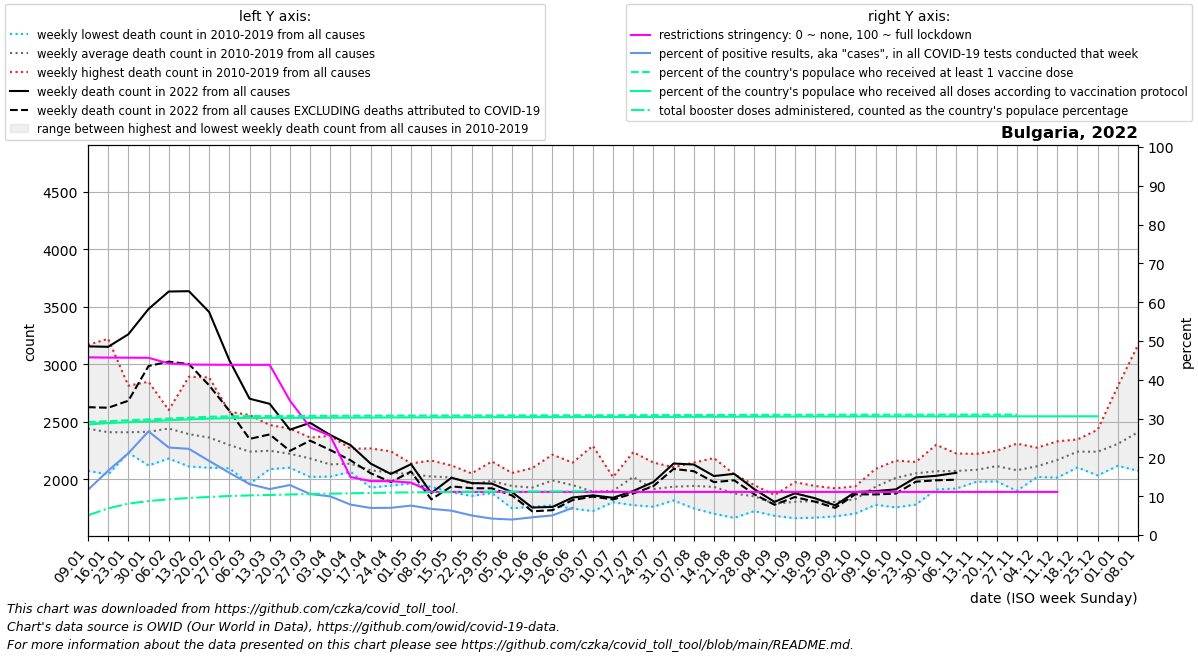

The table this chart was drawn from, first rows:
date, location, time_unit, time, deaths_2010_all_ages, deaths_2011_all_ages, deaths_2012_all_ages, deaths_2013_all_ages, deaths_2014_all_ages, deaths_2015_all_ages, deaths_2016_all_ages, deaths_2017_all_ages, deaths_2018_all_ages, deaths_2019_all_ages, deaths_2020_all_ages, deaths_2021_all_ages, deaths_2022_all_ages, new_deaths, new_cases_smoothed, new_tests_smoothed, positive_test_percent, stringency_index, people_vaccinated, people_fully_vaccinated
2022-01-09, Bulgaria, weekly, 1, 2262, 2422, 2419, 2074, 2302, 2502, 2445, 3169, 2274, 2533, 2091, 2628, 3156, 529.0, 25035, 212925, 11.63, 45.78, 1974421, 1931307
2022-01-16, Bulgaria, weekly, 2, 2041, 2397, 2355, 2182, 2246, 2511, 2281, 3222, 2166, 2692, 2262, 2489, 3152, 530.0, 37532, 226935, 16.57, 45.73, 1989794, 1956202
2022-01-23, Bulgaria, weekly, 3, 2276, 2267, 2354, 2230, 2317, 2423, 2276, 2814, 2374, 2756, 2166, 2525, 3261, 578.0, 53222, 252508, 21.07, 45.69, 2005167, 1971804
2022-01-30, Bulgaria, weekly, 4, 2432, 2261, 2364, 2120, 2411, 2339, 2367, 2627, 2360, 2848, 2375, 2464, 3481, 496.0, 61829, 232696, 26.71, 45.66, 2020541, 1986831
2022-02-06, Bulgaria, weekly, 5, 2516, 2356, 2602, 2180, 2456, 2338, 2304, 2525, 2564, 2573, 2414, 2388, 3633, 610.0, 56939, 253797, 22.55, 44.21, 2035914, 2005766
2022-02-13, Bulgaria, weekly, 6, 2458, 2387, 2892, 2111, 2506, 2296, 2225, 2347, 2456, 2245, 2328, 2371, 3636, 634.0, 45406, 204202, 22.21, 43.93, 2051287, 2022183
2022-02-20, Bulgaria, weekly, 7, 2323, 2318, 2886, 2186, 2442, 2341, 2100, 2352, 2380, 2300, 2286, 2494, 3455, 638.0, 34477, 180033, 19.11, 43.89, 2066660, 2033833
2022-02-27, Bulgaria, weekly, 8, 2163, 2252, 2587, 2259, 2281, 2538, 2095, 2312, 2234, 2264, 2142, 2589, 3036, 440.0, 24596, 152861, 16.05, 43.87, 2074648, 2042143
2022-03-06, Bulgaria, weekly, 9, 2089, 2240, 2374, 2181, 2114, 2559, 1959, 2138, 2471, 2275, 2152, 2755, 2701, 350.0, 14851, 112702, 13.12, 43.85, 2077097, 2046869
2022-03-13, Bulgaria, weekly, 10, 2246, 2298, 2326, 2176, 2098, 2472, 2088, 2230, 2382, 2166, 2011, 3020, 2656, 266.0, 11866, 100209, 11.84, 43.85, 2079040, 2047428
2022-03-20, Bulgaria, weekly, 11, 2180, 2267, 2334, 2228, 2187, 2441, 2100, 2117, 2239, 2123, 2000, 3391, 2431, 184.0, 11529, 89703, 12.88, 34.66, 2080605, 2047588
2022-03-27, Bulgaria, weekly, 12, 2190, 2240, 2251, 2198, 2123, 2363, 2020, 2115, 2164, 2148, 1970, 3686, 2491, 155.0, 9984, 94669, 10.56, 27.76, 2081965, 2048675
2022-04-03, Bulgaria, weekly, 13, 2090, 2023, 2172, 2166, 2123, 2377, 2106, 2098, 2057, 2081, 1999, 4044, 2385, 131.0, 7914, 79383, 9.96, 25.54, 2083142, 2050401
2022-04-10, Bulgaria, weekly, 14, 2065, 2167, 2207, 2181, 2083, 2266, 2123, 2079, 2075, 2114, 1951, 3787, 2297, 132.0, 5451, 69214, 7.841, 14.95, 2084282, 2051829
2022-04-17, Bulgaria, weekly, 15, 2139, 2103, 2109, 2064, 1982, 2268, 1927, 2025, 2061, 2092, 1920, 3738, 2136, 84.0, 4257, 61060, 6.973, 13.89, 2085463, 2053224
2022-04-24, Bulgaria, weekly, 16, 2114, 2066, 2050, 1962, 2066, 2243, 1945, 2116, 1991, 2036, 2024, 3437, 2046, 70.0, 3789, 54086, 7.01, 13.89, 2086421, 2054392
2022-05-01, Bulgaria, weekly, 17, 2099, 2069, 1991, 1971, 2035, 2138, 1964, 2036, 2076, 2051, 1981, 3139, 2131, 64.0, 3700, 48843, 7.584, 13.49, 2087259, 2055382
2022-05-08, Bulgaria, weekly, 18, 2117, 1972, 2062, 2057, 1970, 2163, 2036, 1952, 1934, 1980, 1891, 2801, 1880, 55.0, 2855, 42224, 6.741, 11.11, 2088074, 2056431
2022-05-15, Bulgaria, weekly, 19, 2095, 1997, 1999, 1888, 2037, 2113, 2044, 1983, 1887, 2120, 1913, 2552, 2013, 75.0, 2405, 38450, 6.278, 11.11, 2088829, 2057485
2022-05-22, Bulgaria, weekly, 20, 1986, 2051, 1855, 1873, 1969, 1987, 1989, 1977, 1920, 1980, 2087, 2362, 1967, 45.0, 1944, 38556, 5.038, 11.11, 2089522, 2058336
2022-05-29, Bulgaria, weekly, 21, 2155, 2029, 1906, 1880, 2015, 1984, 2006, 1981, 1897, 1998, 1898, 2184, 1962, 41.0, 1400, 33052, 4.231, 11.11, 2090101, 2058994
2022-06-05, Bulgaria, weekly, 22, 1987, 1949, 1969, 1747, 1988, 1839, 1991, 2055, 1917, 1967, 1799, 2098, 1888, 29.0, 1218, 30522, 3.994, 11.11, 2090634, 2059706
2022-06-12, Bulgaria, weekly, 23, 2097, 1917, 1948, 1761, 1954, 1972, 1784, 1958, 1951, 1932, 1922, 2054, 1754, 33.0, 1090, 23942, 4.563, 11.11, 2091096, 2060278
2022-06-19, Bulgaria, weekly, 24, 2214, 1908, 2178, 1905, 2010, 1986, 2012, 1912, 1774, 1994, 1951, 2030, 1759, 28.0, 1092, 21598, 5.057, 11.11, 2091502, 2060803
2022-06-26, Bulgaria, weekly, 25, 1745, 1931, 2065, 2104, 1836, 1906, 2145, 1957, 1776, 2026, 1930, 2291, 1841, 22.0, 1719, 9291, 7.0, 11.11, 2091927, 2061248
2022-07-03, Bulgaria, weekly, 26, 1914, 1723, 1795, 1801, 1897, 1839, 1958, 2291, 1793, 1908, 1904, 2139, 1860, 11.0, 2761, , , 11.11, 2092488, 2061755
2022-07-10, Bulgaria, weekly, 27, 1878, 2019, 1999, 1800, 1803, 1826, 1806, 2008, 1900, 1954, 2138, 2099, 1839, 15.0, 4316, , , 11.11, 2093138, 2062286
2022-07-17, Bulgaria, weekly, 28, 2225, 2194, 2236, 1775, 2064, 2031, 1970, 1920, 1963, 1820, 2043, 2091, 1898, 22.0, 6060, , , 11.11, 2094033, 2062930
2022-07-24, Bulgaria, weekly, 29, 2145, 2027, 2057, 1761, 1797, 1899, 1824, 1795, 1975, 1867, 1846, 1936, 1976, 36.0, 9382, , , 11.11, 2095111, 2063591
2022-07-31, Bulgaria, weekly, 30, 1840, 1816, 2057, 1857, 1916, 2105, 1906, 1914, 1976, 1963, 1987, 2104, 2137, 47.0, 11661, , , 11.11, 2096188, 2064423
2022-08-07, Bulgaria, weekly, 31, 2145, 1746, 1908, 1908, 1904, 2139, 1970, 1943, 1902, 1854, 2161, 2242, 2128, 58.0, 10866, , , 11.11, 2097266, 2065378
2022-08-14, Bulgaria, weekly, 32, 2184, 1700, 2052, 1812, 1922, 2003, 1799, 2059, 1911, 1896, 2059, 2243, 2028, 53.0, 9319, , , 11.11, 2098261, 2066482
2022-08-21, Bulgaria, weekly, 33, 2044, 1901, 1664, 1811, 2038, 1942, 1810, 1769, 1860, 1920, 1975, 2085, 2047, 56.0, 7804, , , 11.11, 2099194, 2067537
2022-08-28, Bulgaria, weekly, 34, 1949, 1928, 1898, 1723, 1850, 1787, 1859, 1761, 1822, 1936, 1911, 2348, 1913, 44.0, 6619, , , 11.11, 2099976, 2068517
2022-09-04, Bulgaria, weekly, 35, 1767, 1792, 1682, 1722, 1799, 1840, 1765, 1804, 1828, 1863, 1937, 2479, 1803, 25.0, 5190, , , 11.11, 2100644, 2069385
2022-09-11, Bulgaria, weekly, 36, 1871, 1822, 1772, 1661, 1844, 1975, 1757, 1762, 1842, 1734, 1946, 2658, 1878, 33.0, 3668, , , 11.11, 2101209, 2070091
2022-09-18, Bulgaria, weekly, 37, 1871, 1897, 1666, 1736, 1832, 1730, 1821, 1942, 1845, 1753, 1912, 2900, 1835, 30.0, 3435, , , 11.11, 2101696, 2070781
2022-09-25, Bulgaria, weekly, 38, 1807, 1716, 1677, 1835, 1921, 1888, 1796, 1702, 1885, 1791, 1849, 2776, 1773, 22.0, 3573, , , 11.11, 2102117, 2071302
2022-10-02, Bulgaria, weekly, 39, 1848, 1742, 1829, 1897, 1939, 1735, 1866, 1702, 1892, 1827, 1844, 2842, 1889, 20.0, 4409, , , 11.11, 2102489, 2071764
2022-10-09, Bulgaria, weekly, 40, 2090, 1876, 1778, 1838, 2022, 1837, 2019, 1929, 2068, 1887, 1986, 3073, 1897, 29.0, 4952, , , 11.11, 2102835, 2072131
2022-10-16, Bulgaria, weekly, 41, 2162, 2065, 1755, 2103, 2098, 1934, 2113, 1958, 2040, 1888, 2084, 3403, 1912, 37.0, 5122, , , 11.11, 2103163, 2072531
2022-10-23, Bulgaria, weekly, 42, 2114, 2151, 1780, 2035, 2146, 2018, 2104, 2064, 2132, 1971, 2157, 3841, 2016, 37.0, 4552, , , 11.11, 2103427, 2072846
2022-10-30, Bulgaria, weekly, 43, 2133, 2300, 1932, 1946, 2124, 2071, 2133, 2054, 2092, 1911, 2372, 4049, 2030, 39.0, 4064, , , 11.11, 2103643, 2073131
2022-11-06, Bulgaria, weekly, 44, 2067, 2119, 1919, 1959, 2224, 2192, 2074, 2061, 2069, 2039, 2732, 4171, 2056, 60.0, 3177, , , 11.11, 2103859, 2073407
2022-11-13, Bulgaria, weekly, 45, 2029, 2092, 1978, 1982, 2221, 2099, 2139, 2016, 2073, 2194, 3236, 4092, , 34.0, 2437, , , 11.11, 2104075, 2073648
2022-11-20, Bulgaria, weekly, 46, 1981, 2248, 2007, 2068, 2215, 2229, 2129, 2105, 2135, 2026, 3948, 3987, , 43.0, 2015, , , 11.11, 2104259, 2073885
2022-11-27, Bulgaria, weekly, 47, 1899, 2310, 2028, 2039, 2096, 2126, 2091, 2072, 2166, 1958, 4407, 3657, , 30.0, 1443, , , 11.11, 2104417, 2074072
2022-12-04, Bulgaria, weekly, 48, 2043, 2275, 2020, 2139, 2142, 2027, 2151, 2052, 2209, 2071, 4739, 3491, , 23.0, 1141, , , 11.11, , 2074233
2022-12-11, Bulgaria, weekly, 49, 2152, 2147, 2066, 2204, 2330, 2014, 2300, 2015, 2322, 2128, 4753, 3310, , 12.0, 1173, , , 11.11, , 2074402
2022-12-18, Bulgaria, weekly, 50, 2307, 2259, 2236, 2293, 2331, 2131, 2281, 2103, 2346, 2113, 4370, 3132, , 20.0, 1251, , , , , 2074566
2022-12-25, Bulgaria, weekly, 51, 2340, 2171, 2164, 2302, 2287, 2184, 2431, 2033, 2345, 2135, 3945, 3100, , 0.0, 173.6, , , , , 2074648
2023-01-01, Bulgaria, weekly, 52, 2351, 2236, 2152, 2281, 2279, 2171, 2811, 2253, 2431, 2117, 3242, 3078, , , , , , , , 
2023-01-08, Bulgaria, weekly, 1, 2422, 2419, 2074, 2302, 2502, 2308, 3169, 2274, 2533, 2091, 2968, 3156, , , , , , , , 
